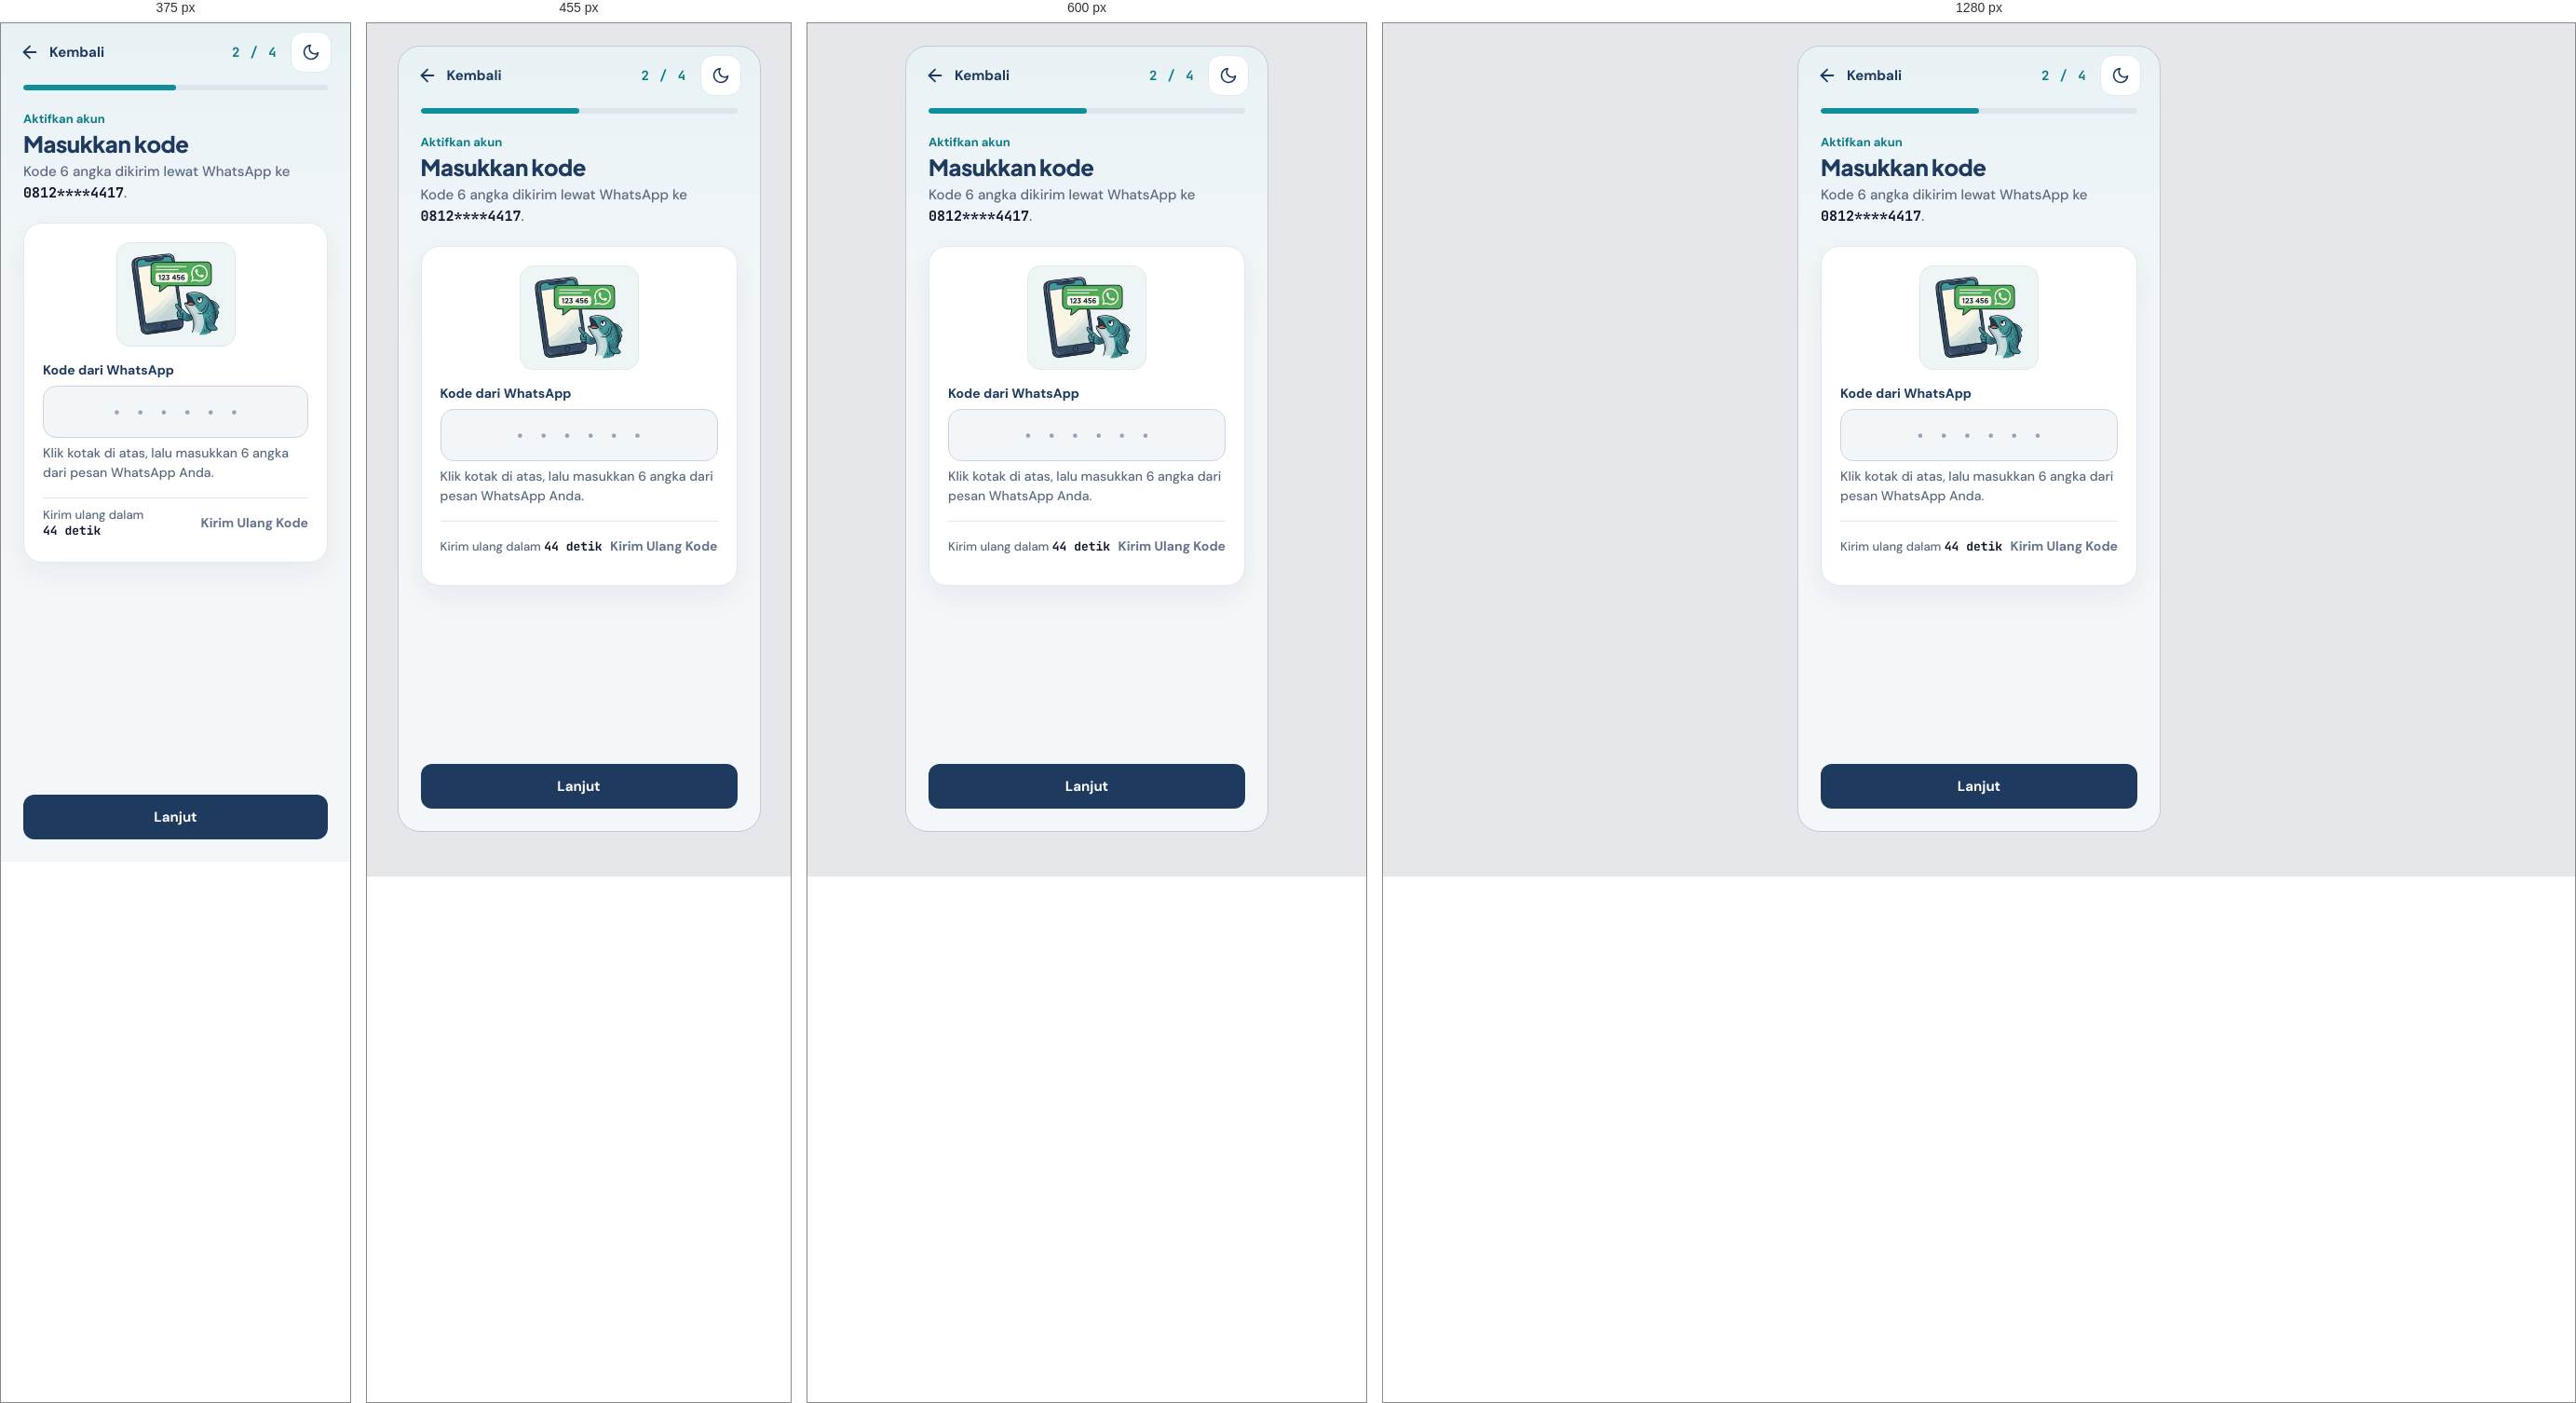
Rendered at 375 px, 455 px, 600 px and 1280 px, left to right.

<!-- file: AktivasiOtp.dc.html -->
<!doctype html>
<html lang="id">
<head>
<meta charset="utf-8">
<meta name="viewport" content="width=device-width, initial-scale=1, viewport-fit=cover">
<title>APIMA · Masukkan kode aktivasi</title>
<link rel="stylesheet" href="./styles.css">
<link rel="stylesheet" href="./theme-v5.css">
<link rel="stylesheet" href="./ui-anggota.css">
<script src="./support.js"></script>
<script src="./interactions.js" defer></script>
<link rel="manifest" href="./manifest.webmanifest">
<meta name="theme-color" content="#0B4F8A">
<meta name="apple-mobile-web-app-capable" content="yes">
<meta name="apple-mobile-web-app-status-bar-style" content="default">
<meta name="apple-mobile-web-app-title" content="APIMA">
<link rel="apple-touch-icon" href="./icons/apple-touch-icon.png">
<script src="./pwa.js" defer></script>
</head>
<body>
<x-dc>
<div class="screen">

  <header class="ag-topbar">
    <a href="AktivasiData.dc.html" class="ag-back-link">
      <svg width="22" height="22" viewBox="0 0 24 24" fill="none" stroke="currentColor" stroke-width="2" stroke-linecap="round" stroke-linejoin="round" aria-hidden="true"><line x1="19" y1="12" x2="5" y2="12"/><polyline points="12 19 5 12 12 5"/></svg>
      Kembali
    </a>
    <div class="ag-topbar-right">
      <span class="ag-step-count mono" aria-hidden="true">2 / 4</span>
      <button type="button" class="v5-icon-btn boxed theme-toggle" data-theme-toggle aria-pressed="false" aria-label="Ganti ke mode gelap">
        <svg class="icon-moon" width="20" height="20" viewBox="0 0 24 24" fill="none" stroke="currentColor" stroke-width="2" stroke-linecap="round" stroke-linejoin="round" aria-hidden="true"><path d="M21 12.79A9 9 0 1 1 11.21 3 7 7 0 0 0 21 12.79z"/></svg>
        <svg class="icon-sun" width="20" height="20" viewBox="0 0 24 24" fill="none" stroke="currentColor" stroke-width="2" stroke-linecap="round" aria-hidden="true"><circle cx="12" cy="12" r="4"/><path d="M12 2v2M12 20v2M4.93 4.93l1.41 1.41M17.66 17.66l1.41 1.41M2 12h2M20 12h2M6.34 17.66l-1.41 1.41M19.07 4.93l-1.41 1.41"/></svg>
      </button>
    </div>
  </header>
  <div class="ag-progress" role="progressbar" aria-label="Langkah aktivasi" aria-valuemin="1" aria-valuemax="4" aria-valuenow="2" aria-valuetext="Langkah 2 dari 4"><span style="width:50%"></span></div>

  <main class="screen-scroll ag-main ag-wide">

    <div class="ag-step-head">
      <span class="ag-eyebrow">Aktifkan akun</span>
      <h1 class="ag-step-title">Masukkan kode</h1>
      <p class="ag-step-desc">Kode 6 angka dikirim lewat WhatsApp ke <strong class="mono">0812****4417</strong>.</p>
    </div>

    <section class="v5-card ag-card" aria-label="Isian kode dari WhatsApp">
      <span class="v5-illus ag-done-illus"><img src="illustrations/otp-wa.webp" width="360" height="336" alt=""></span>
      <div class="ag-field">
        <label for="otp" class="ag-label" style="font-size:14px">Kode dari WhatsApp</label>
        <input id="otp" inputmode="numeric" autocomplete="one-time-code" maxlength="6" placeholder="······" class="ag-otp" aria-describedby="otp-help">
        <p class="ag-help" id="otp-help" style="font-size:14px;line-height:1.5">Klik kotak di atas, lalu masukkan 6 angka dari pesan WhatsApp Anda.</p>
      </div>
      <div class="ag-resend">
        <span data-resend-label>Kirim ulang dalam <strong data-resend-after="44">44 detik</strong></span>
        <span data-resend-ready hidden>Kode belum masuk?</span>
        <button type="button" disabled class="v5-link" data-resend-btn>Kirim Ulang Kode</button>
      </div>
    </section>

  </main>

  <div class="screen-footer ag-footer">
    <a href="AktivasiPersetujuan.dc.html" class="btn ag-btn-tonal">Lanjut</a>
  </div>

</div>
</x-dc>
<script type="text/x-dc" data-dc-script data-props='{"$preview":{"width":390,"height":844}}'>
class Component extends DCLogic { renderVals() { return {}; } }
</script>
</body>
</html>


/* @media block from styles.css */
@media (max-width: 430px) {
  body:has(.screen) {
    background: var(--apima-bg-page);
    padding: 0;
    display: block;
  }
  body:has(.screen) .screen {
    width: 100vw;
    height: 100dvh;
    border-radius: 0;
    border: none;
  }
}

/* @media block from styles.css */
@media (min-width: 721px) {
  .pwa-feedback-fab { bottom: 20px; right: 20px; }
}

/* @media block from styles.css */
@media (max-width: 480px) {
  .fb-card { padding: 16px; }
  .fb-aspect-row { flex-direction: column; align-items: flex-start; }
  .fb-mini-scale { width: 100%; display: grid; grid-template-columns: repeat(5, minmax(0, 1fr)); }
  .fb-mini-btn { width: 100%; }
}